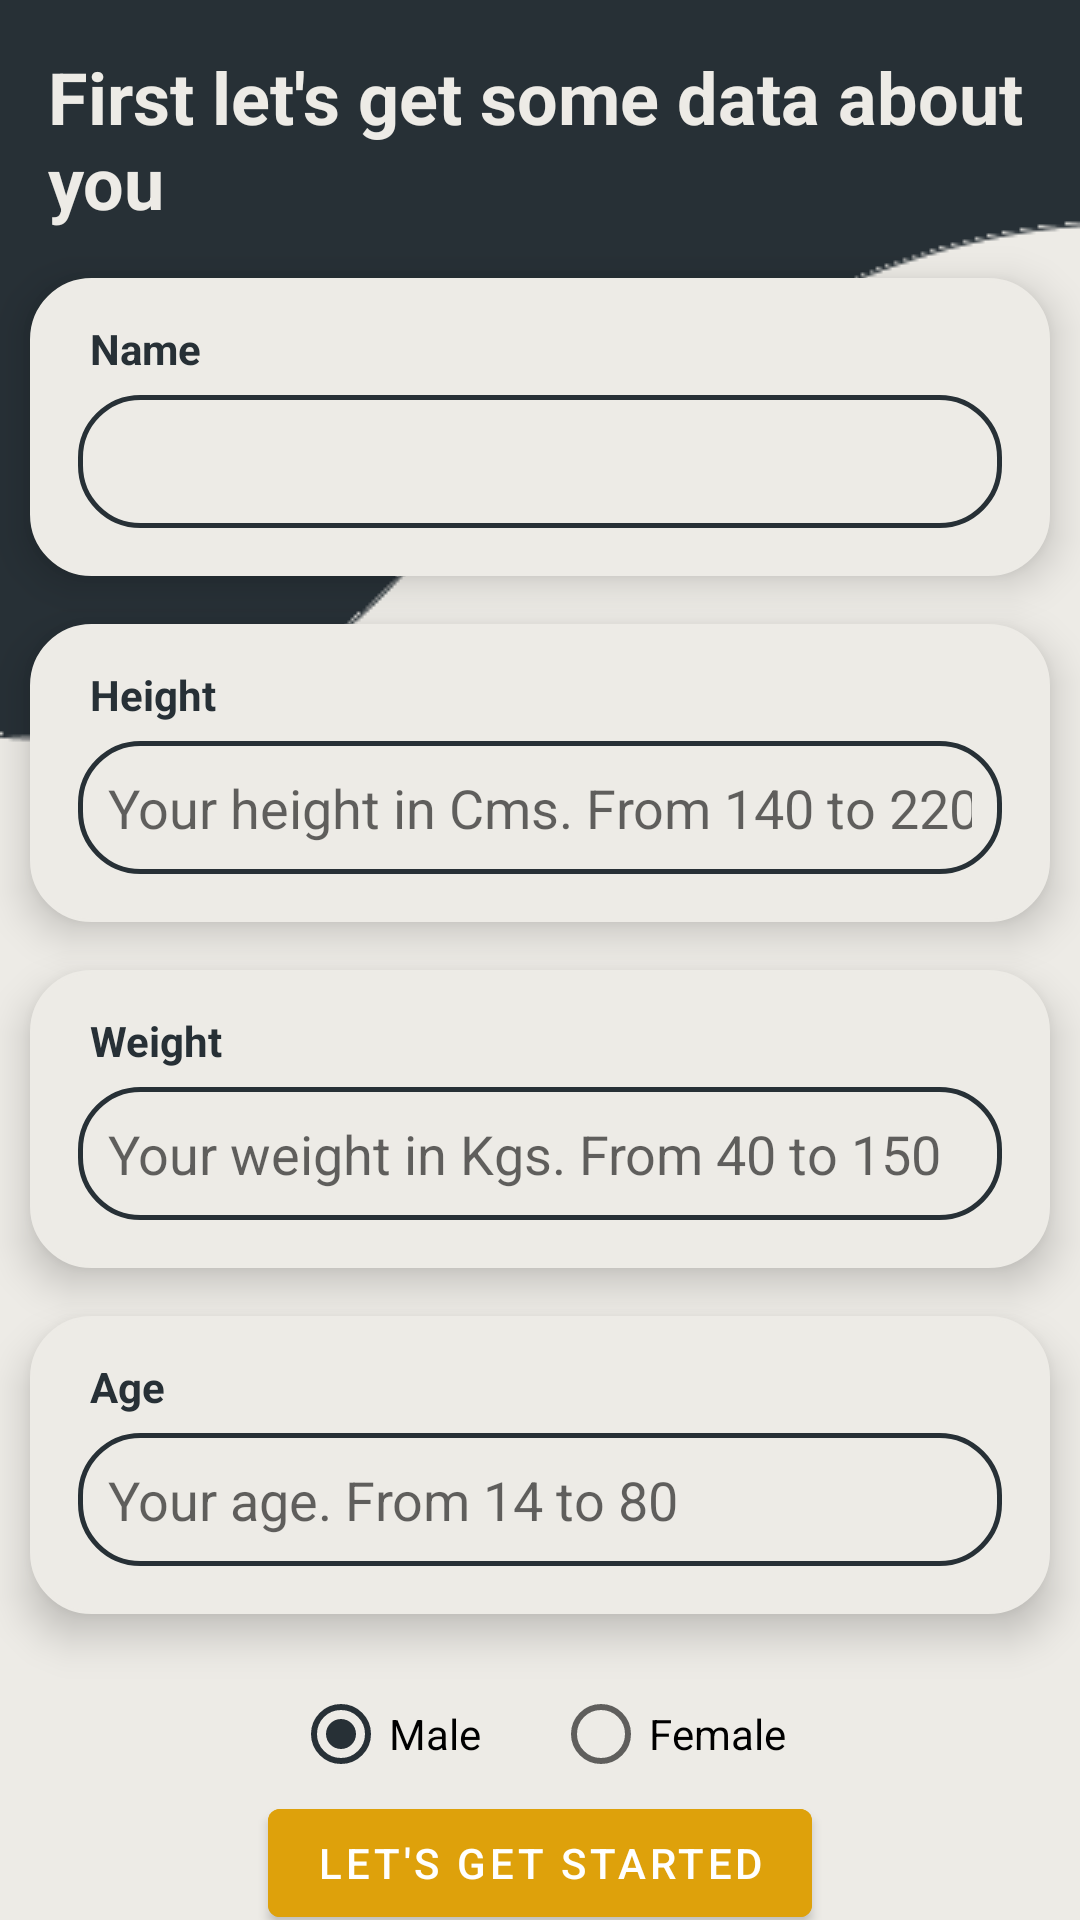

Produce the Android XML layout that renders to this screen, including the resource entries it uses.
<!-- AndroidManifest.xml: application theme Theme.SimpleRunning -->
<!-- res/layout/activity_user.xml -->
<?xml version="1.0" encoding="utf-8"?>
<androidx.constraintlayout.widget.ConstraintLayout
    xmlns:android="http://schemas.android.com/apk/res/android"
    xmlns:app="http://schemas.android.com/apk/res-auto"
    xmlns:tools="http://schemas.android.com/tools"
    android:layout_width="match_parent"
    android:layout_height="match_parent"
    tools:context=".ui.view.UserActivity"
    android:background="@drawable/background">

        <TextView
            android:layout_width="wrap_content"
            android:layout_height="wrap_content"
            app:layout_constraintTop_toTopOf="parent"
            app:layout_constraintStart_toStartOf="parent"
            android:layout_marginTop="24dp"
            android:layout_margin="16dp"
            android:textColor="@color/main"
            android:text="@string/txtUserTitleFirst"
            android:textSize="24sp"
            android:textStyle="bold"
            android:id="@+id/txtData"/>

    <androidx.constraintlayout.widget.ConstraintLayout
        android:layout_width="match_parent"
        android:layout_height="wrap_content"
        android:layout_marginTop="16dp"
        android:layout_marginStart="10dp"
        android:layout_marginEnd="10dp"
        android:id="@+id/layoutName"
        android:padding="10dp"
        app:layout_constraintTop_toBottomOf="@id/txtData"
        app:layout_constraintStart_toStartOf="parent"
        android:background="@drawable/round_border_layout"
        android:elevation="8dp"
        app:layout_constraintEnd_toEndOf="parent">

        <TextView
            android:layout_width="wrap_content"
            android:layout_height="wrap_content"
            android:id="@+id/txtNameTitle"
            android:text="Name"
            android:textStyle="bold"
            android:textColor="@color/second"
            app:layout_constraintTop_toTopOf="parent"
            android:layout_marginTop="4dp"
            android:layout_marginStart="10dp"
            android:layout_marginBottom="6dp"
            app:layout_constraintStart_toStartOf="parent"/>

        <EditText
            android:layout_width="match_parent"
            android:layout_height="wrap_content"
            android:id="@+id/EdtName"
            android:padding="10dp"
            android:layout_margin="6dp"
            android:background="@drawable/round_border"
            android:inputType="text"
            android:autofillHints="name"
            android:textColor="@color/second"
            app:layout_constraintTop_toBottomOf="@id/txtNameTitle"
            app:layout_constraintBottom_toBottomOf="parent"
            app:layout_constraintEnd_toEndOf="parent"
            app:layout_constraintStart_toStartOf="parent"/>

    </androidx.constraintlayout.widget.ConstraintLayout>

    <androidx.constraintlayout.widget.ConstraintLayout
        android:layout_width="match_parent"
        android:layout_height="wrap_content"
        android:layout_marginTop="16dp"
        android:layout_marginStart="10dp"
        android:layout_marginEnd="10dp"
        android:id="@+id/layoutHeight"
        android:elevation="8dp"
        app:layout_constraintTop_toBottomOf="@id/layoutName"
        app:layout_constraintStart_toStartOf="parent"
        app:layout_constraintEnd_toEndOf="parent"
        android:padding="10dp"
        android:background="@drawable/round_border_layout">

        <TextView
            android:layout_width="wrap_content"
            android:layout_height="wrap_content"
            android:id="@+id/txtHeightTitle"
            android:text="Height"
            android:textStyle="bold"
            android:textColor="@color/second"
            app:layout_constraintTop_toTopOf="parent"
            app:layout_constraintStart_toStartOf="parent"
            android:layout_marginTop="4dp"
            android:layout_marginStart="10dp"
            android:layout_marginBottom="6dp"
            />

        <EditText
            android:layout_width="match_parent"
            android:layout_height="wrap_content"
            android:id="@+id/EdtHeight"
            android:padding="10dp"
            android:layout_margin="6dp"
            android:hint="@string/edtHeight"
            android:background="@drawable/round_border"
            android:inputType="number"
            android:autofillHints="name"
            android:textColor="@color/second"
            app:layout_constraintTop_toBottomOf="@id/txtHeightTitle"
            app:layout_constraintBottom_toBottomOf="parent"
            app:layout_constraintEnd_toEndOf="parent"
            app:layout_constraintStart_toStartOf="parent"/>

    </androidx.constraintlayout.widget.ConstraintLayout>

    <androidx.constraintlayout.widget.ConstraintLayout
        android:layout_width="match_parent"
        android:layout_height="wrap_content"
        android:layout_marginTop="16dp"
        android:layout_marginStart="10dp"
        android:layout_marginEnd="10dp"
        android:id="@+id/layoutWeight"
        android:elevation="8dp"
        app:layout_constraintTop_toBottomOf="@id/layoutHeight"
        app:layout_constraintStart_toStartOf="parent"
        app:layout_constraintEnd_toEndOf="parent"
        android:padding="10dp"
        android:background="@drawable/round_border_layout">

        <TextView
            android:layout_width="wrap_content"
            android:layout_height="wrap_content"
            android:id="@+id/txtWeightTitle"
            android:text="Weight"
            android:textStyle="bold"
            android:textColor="@color/second"
            app:layout_constraintTop_toTopOf="parent"
            app:layout_constraintStart_toStartOf="parent"
            android:layout_marginTop="4dp"
            android:layout_marginStart="10dp"
            android:layout_marginBottom="6dp" />

        <EditText
            android:layout_width="match_parent"
            android:layout_height="wrap_content"
            android:id="@+id/EdtWeight"
            android:padding="10dp"
            android:layout_margin="6dp"
            android:hint="@string/edtWeight"
            android:background="@drawable/round_border"
            android:inputType="numberDecimal"
            android:textColor="@color/second"
            app:layout_constraintTop_toBottomOf="@id/txtWeightTitle"
            app:layout_constraintBottom_toBottomOf="parent"
            app:layout_constraintEnd_toEndOf="parent"
            app:layout_constraintStart_toStartOf="parent"/>

    </androidx.constraintlayout.widget.ConstraintLayout>

    <androidx.constraintlayout.widget.ConstraintLayout
        android:layout_width="match_parent"
        android:layout_height="wrap_content"
        android:layout_marginTop="16dp"
        android:layout_marginStart="10dp"
        android:layout_marginEnd="10dp"
        android:id="@+id/layoutAge"
        android:elevation="8dp"
        app:layout_constraintTop_toBottomOf="@id/layoutWeight"
        app:layout_constraintStart_toStartOf="parent"
        app:layout_constraintEnd_toEndOf="parent"
        android:padding="10dp"
        android:background="@drawable/round_border_layout">

        <TextView
            android:layout_width="wrap_content"
            android:layout_height="wrap_content"
            android:id="@+id/txtAgeTitle"
            android:text="Age"
            android:textStyle="bold"
            android:textColor="@color/second"
            app:layout_constraintTop_toTopOf="parent"
            app:layout_constraintStart_toStartOf="parent"
            android:layout_marginTop="4dp"
            android:layout_marginStart="10dp"
            android:layout_marginBottom="6dp" />

        <EditText
            android:layout_width="match_parent"
            android:layout_height="wrap_content"
            android:id="@+id/EdtAge"

            android:padding="10dp"
            android:hint="@string/edtAge"
            android:layout_margin="6dp"
            android:background="@drawable/round_border"
            android:inputType="number"
            android:textColor="@color/second"
            app:layout_constraintTop_toBottomOf="@id/txtAgeTitle"
            app:layout_constraintBottom_toBottomOf="parent"
            app:layout_constraintEnd_toEndOf="parent"
            app:layout_constraintStart_toStartOf="parent"/>

    </androidx.constraintlayout.widget.ConstraintLayout>

    <RadioGroup
        android:layout_width="match_parent"
        android:layout_height="wrap_content"
        android:orientation="horizontal"
        android:gravity="center"
        android:layout_margin="16dp"
        android:checkedButton="@id/rdbMale"
        android:id="@+id/rdgSex"
        app:layout_constraintEnd_toEndOf="parent"
        app:layout_constraintStart_toStartOf="parent"
        app:layout_constraintTop_toBottomOf="@id/layoutAge">
        <RadioButton
            android:id="@+id/rdbMale"
            android:text="@string/male"
            android:layout_height="wrap_content"
            android:layout_width="wrap_content"
            android:layout_marginEnd="24dp"/>
        <RadioButton
            android:id="@+id/rdbFemale"
            android:text="@string/female"
            android:layout_height="wrap_content"
            android:layout_width="wrap_content"/>
    </RadioGroup>

    <com.google.android.material.button.MaterialButton
        android:layout_width="wrap_content"
        android:layout_height="wrap_content"
        android:backgroundTint="@color/action"
        android:id="@+id/btnStart"
        app:layout_constraintBottom_toBottomOf="parent"
        app:layout_constraintEnd_toEndOf="parent"
        app:layout_constraintStart_toStartOf="parent"
        app:layout_constraintTop_toBottomOf="@id/rdgSex"
        android:text="@string/btnStart"/>

</androidx.constraintlayout.widget.ConstraintLayout>
<!-- resources referenced by this layout -->
<resources>
  <color name="action">#dea10b</color>
  <color name="main">#edebe6</color>
  <color name="second">#273036</color>
  <!-- drawable background: png bitmap (drawable, 9549 bytes) -->
  <!-- drawable round_border (drawable) -->
  <?xml version="1.0" encoding="utf-8"?>
  <shape android:shape="rectangle" xmlns:android="http://schemas.android.com/apk/res/android">
      <stroke android:color="@color/second"
          android:width="1.5dp"/>
      <corners android:radius="20dp"/>
  </shape>
  <!-- drawable round_border_layout (drawable) -->
  <?xml version="1.0" encoding="utf-8"?>
  <shape
      android:shape="rectangle" xmlns:android="http://schemas.android.com/apk/res/android">
  
      <stroke android:width="1dp" android:color="@color/main"/>
      <corners android:radius="20dp"/>
      <solid android:color="@color/main"/>
  
  </shape>
  <string name="btnStart">Let\'s get started</string>
  <string name="edtAge">Your age. From 14 to 80</string>
  <string name="edtHeight">Your height in Cms. From 140 to 220</string>
  <string name="edtWeight">Your weight in Kgs. From 40 to 150</string>
  <string name="female">Female</string>
  <string name="male">Male</string>
  <string name="txtUserTitleFirst">First let\'s get some data about you</string>
  <style name="Theme.SimpleRunning" parent="Theme.MaterialComponents.DayNight.DarkActionBar">
          
          <item name="colorPrimary">@color/main</item>
          <item name="colorPrimaryVariant">@color/purple_700</item>
          <item name="colorOnPrimary">@color/white</item>
          
          <item name="colorSecondary">@color/second</item>
          <item name="colorSecondaryVariant">@color/teal_700</item>
          <item name="colorOnSecondary">@color/black</item>
          
          <item name="android:statusBarColor" tools:targetApi="l">?attr/colorPrimaryVariant</item>
          
      </style>
  <color name="purple_700">#FF3700B3</color>
  <color name="white">#FFFFFFFF</color>
  <color name="teal_700">#FF018786</color>
  <color name="black">#FF000000</color>
</resources>
